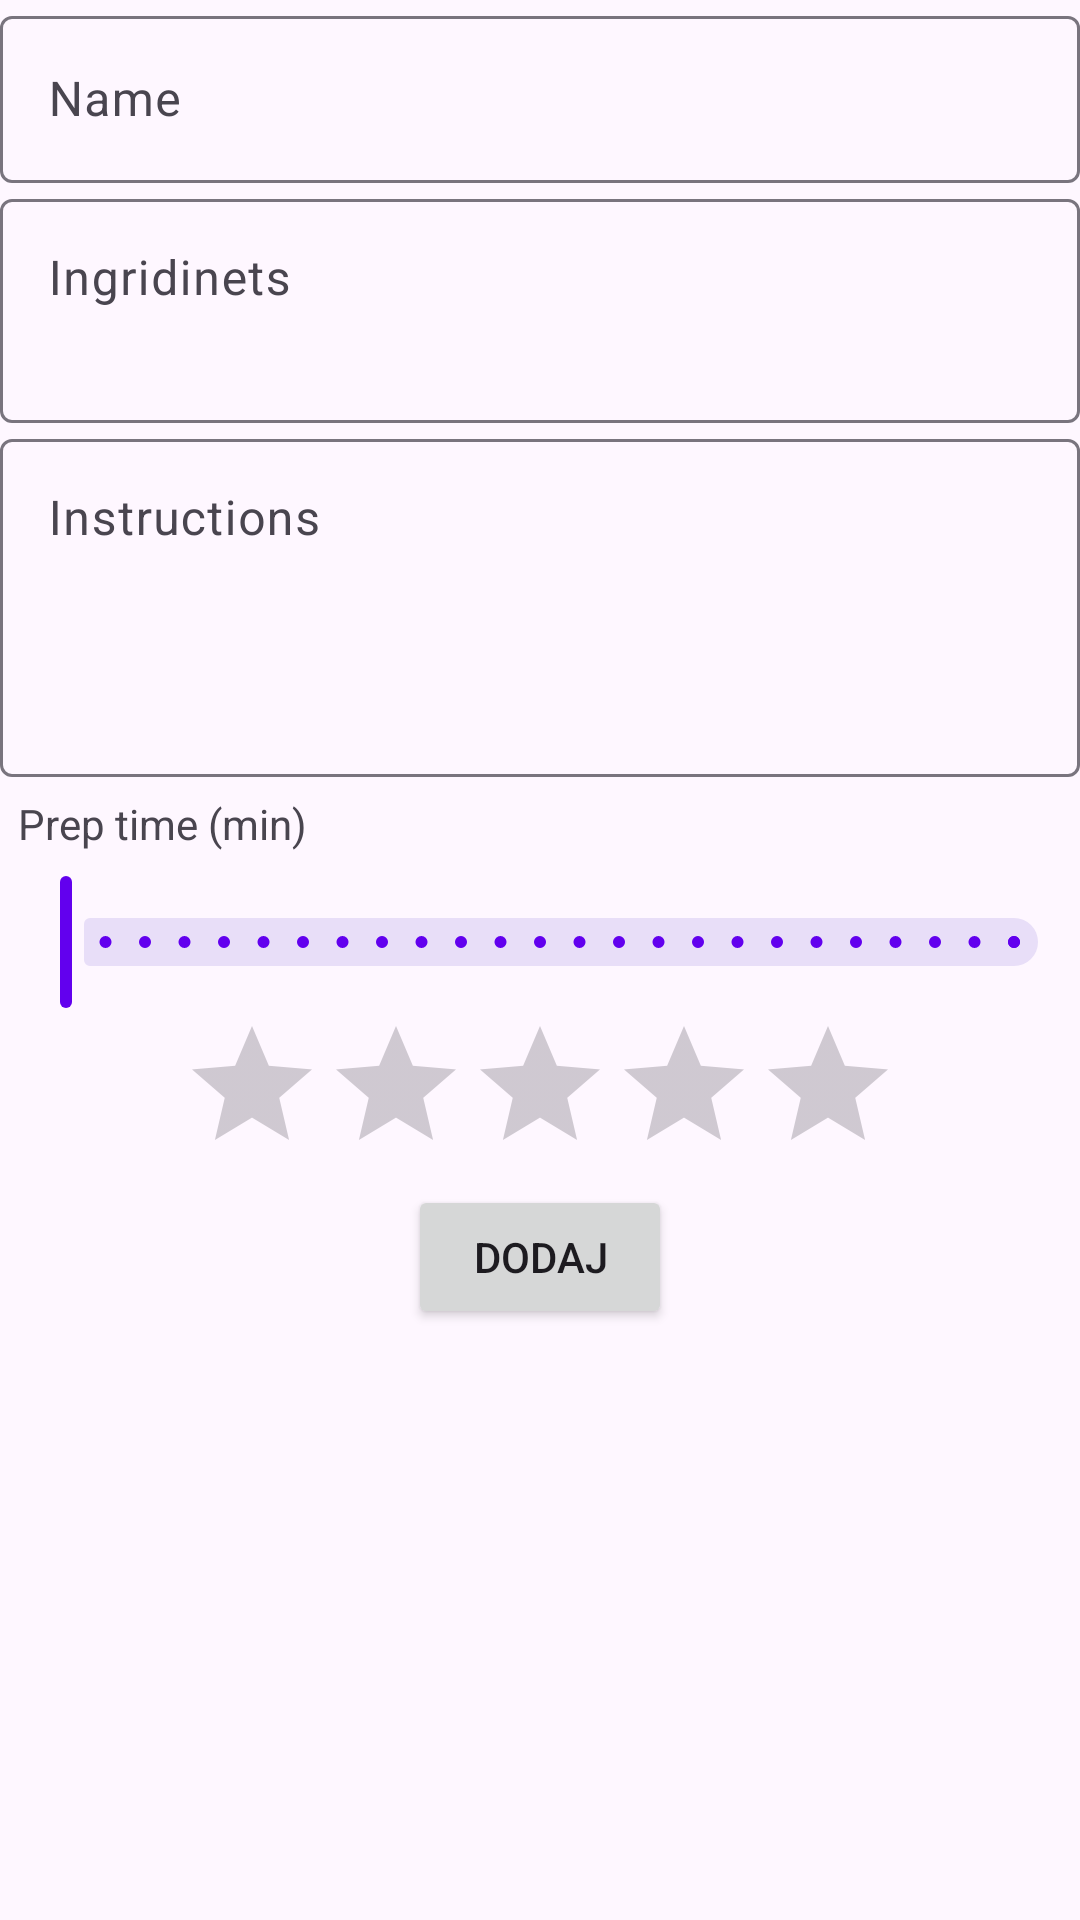

Reconstruct the res/layout file that produces this screen, plus the resources it refers to.
<!-- AndroidManifest.xml: application theme Theme.MobileCookbook -->
<!-- res/layout/fragment_add_recipe.xml -->
<?xml version="1.0" encoding="utf-8"?>
<LinearLayout xmlns:android="http://schemas.android.com/apk/res/android"
    xmlns:tools="http://schemas.android.com/tools"
    android:layout_width="match_parent"
    android:layout_height="wrap_content"
    android:layout_marginHorizontal="10dp"
    android:layout_marginVertical="25dp"
    android:orientation="vertical"
    tools:context=".AddRecipeFragment">

    <com.google.android.material.textfield.TextInputLayout
        android:layout_width="match_parent"
        android:layout_height="wrap_content">

        <com.google.android.material.textfield.TextInputEditText
            android:id="@+id/AddRecipeNameET"
            android:layout_width="match_parent"
            android:layout_height="wrap_content"
            android:hint="Name"
            tools:ignore="HardcodedText" />
    </com.google.android.material.textfield.TextInputLayout>

    <com.google.android.material.textfield.TextInputLayout
        android:layout_width="match_parent"
        android:layout_height="wrap_content">

        <com.google.android.material.textfield.TextInputEditText
            android:id="@+id/AddRecipeIngredientsET"
            android:layout_width="match_parent"
            android:layout_height="wrap_content"
            android:gravity="start"
            android:hint="Ingridinets"
            android:lines="2"
            tools:ignore="HardcodedText" />
    </com.google.android.material.textfield.TextInputLayout>

    <com.google.android.material.textfield.TextInputLayout
        android:layout_width="match_parent"
        android:layout_height="wrap_content">

        <com.google.android.material.textfield.TextInputEditText
            android:id="@+id/AddRecipeInstructionsET"
            android:layout_width="match_parent"
            android:layout_height="wrap_content"
            android:gravity="start"
            android:hint="Instructions"
            android:lines="4"
            tools:ignore="HardcodedText" />
    </com.google.android.material.textfield.TextInputLayout>

    <com.google.android.material.textview.MaterialTextView
        android:layout_width="wrap_content"
        android:layout_height="wrap_content"
        android:layout_margin="6dp"
        android:labelFor="@+id/addRecipePrepTimeS"
        android:text="Prep time (min)"
        tools:ignore="HardcodedText" />

    <com.google.android.material.slider.Slider
        android:id="@+id/addRecipePrepTimeS"
        android:layout_width="match_parent"
        android:layout_height="wrap_content"
        android:stepSize="5"
        android:valueFrom="0"
        android:valueTo="120" />

    <LinearLayout
        android:layout_width="match_parent"
        android:layout_height="wrap_content"
        android:gravity="center"
        android:orientation="vertical">

        <RatingBar
            android:id="@+id/AddRecipeRB"
            android:layout_width="wrap_content"
            android:layout_height="wrap_content"
            android:progressTint="@color/my_light_primary" />

        <Button
            android:id="@+id/AddRecipeButton"
            android:layout_width="wrap_content"
            android:layout_height="wrap_content"
            android:text="Dodaj"
            tools:ignore="HardcodedText" />
    </LinearLayout>
</LinearLayout>
<!-- resources referenced by this layout -->
<resources>
  <color name="my_light_primary">#6200EE</color>
  <style name="Theme.MobileCookbook" parent="Base.Theme.MobileCookbook" />
  <style name="Base.Theme.MobileCookbook" parent="Theme.Material3.DayNight.NoActionBar">
          <item name="colorPrimary">@color/my_light_primary</item>
          <item name="colorPrimaryVariant">@color/my_light_primary_variant</item>
          <item name="colorError">@color/my_light_error</item>
          <item name="android:statusBarColor">?attr/colorPrimarySurface</item>
      </style>
  <color name="my_light_primary_variant">#3700B3</color>
  <color name="my_light_error">#B00020</color>
</resources>
